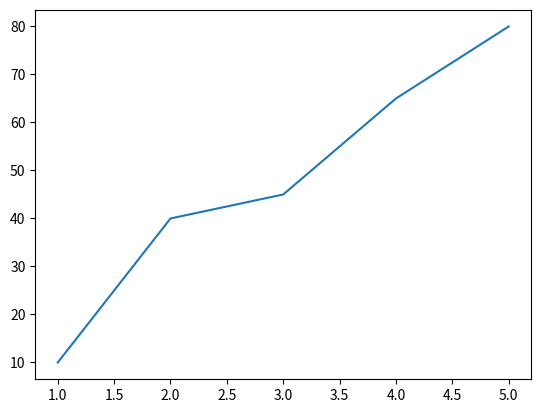
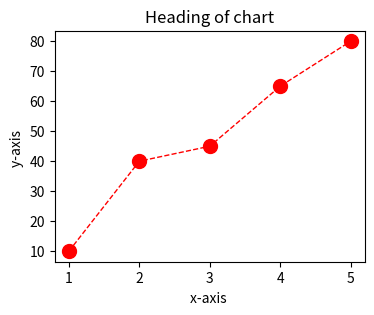
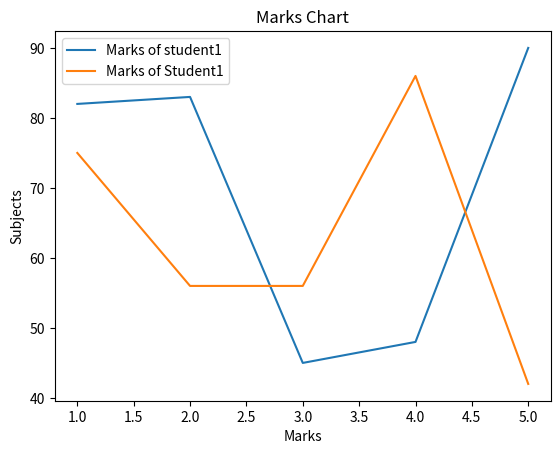
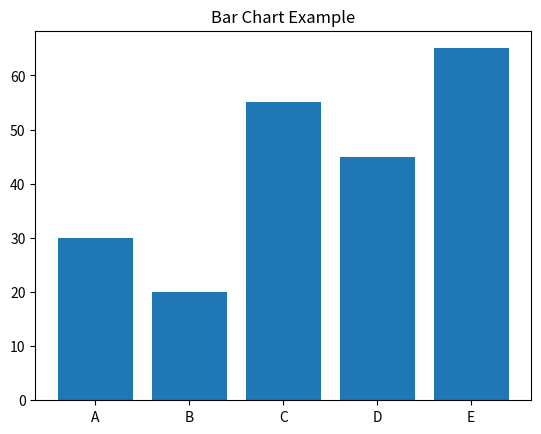
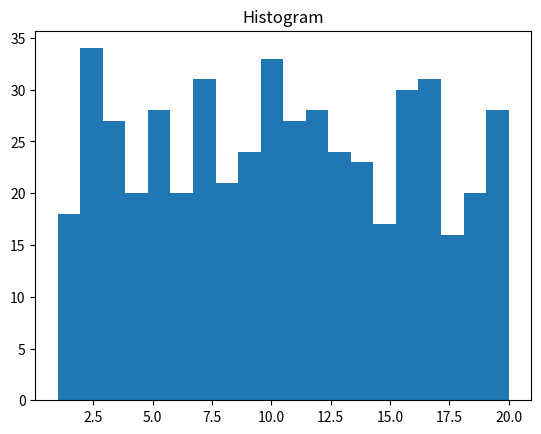
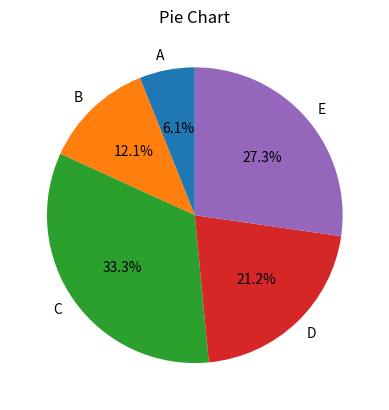
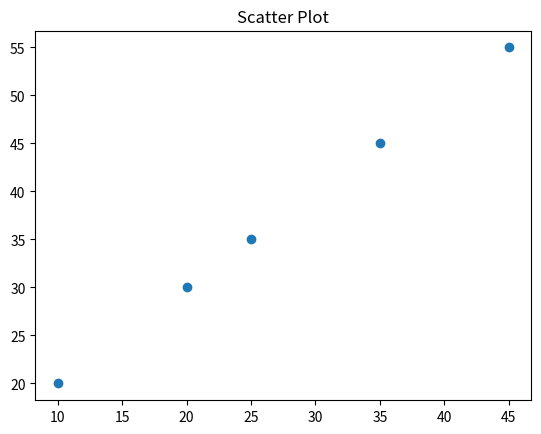
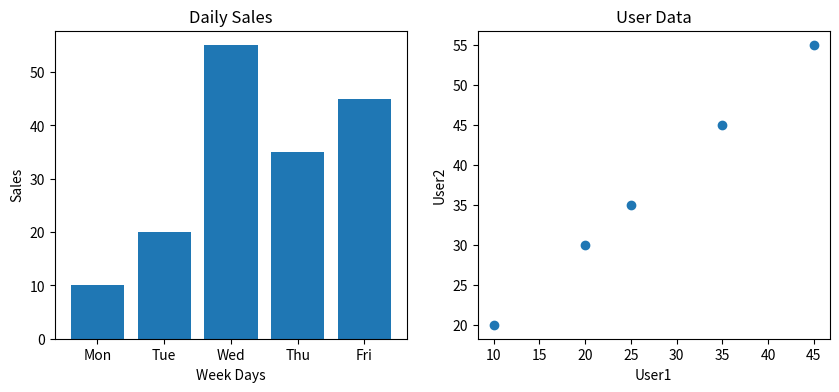
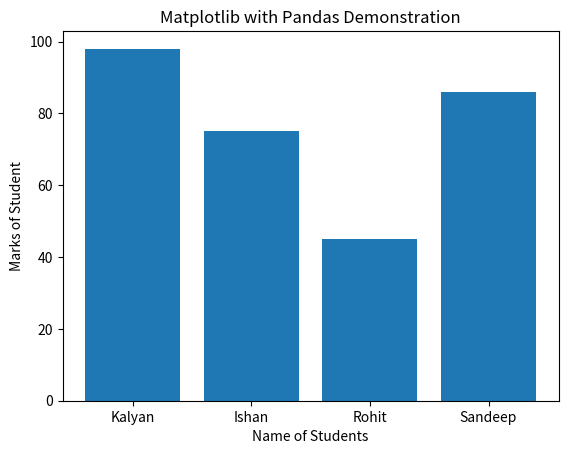

Here is the Python script that generated these plots, in order:
import matplotlib.pyplot as plt 

#create a first chart 
x = [1,2,3,4,5]
y = [10, 40, 45, 65, 80]

# #line chart 
plt.plot(x,y)
#displays the chart 
plt.show() 

#Customized Chart 
plt.figure(figsize=(4,3)) # figure size

plt.plot(x, y, color='red', marker='o', linestyle='--', linewidth=1, markersize=10)

plt.title("Heading of chart")
plt.xlabel("x-axis ")
plt.ylabel("y-axis ")

plt.show()

# data with multiple lines

x = [1,2,3,4,5]
subjects=['Maths','Science','Social','English','Nepali']
m1 = [82,83,45,48,90]
m2 = [75,56,56,86,42]

plt.plot(x, m1, label='Marks of student1') # ploting y1 data
plt.plot(x, m2, label='Marks of Student1') # ploting y2 data

plt.title("Marks Chart")
plt.xlabel("Marks")
plt.ylabel("Subjects")

plt.legend() # show legends
plt.show()


#Bar chart
x = ['A','B','C','D','E']
y = [30, 20, 55, 45, 65]

plt.bar(x,y)
plt.title('Bar Chart Example')
plt.show()

#histogram:  used for distribution analysis
import random
data = [random.randint(1, 20) for _ in range(500)]

plt.hist(data, bins=20) # histogram chart
plt.title("Histogram")
plt.show()

#piechart  : used to show part-to-whole relationships/data
data
categories = ['A','B','C','D','E']
sales = [10, 20, 55, 35, 45]

plt.pie(sales, labels=categories, autopct = '%1.1f%%', startangle=90)
plt.title("Pie Chart")
plt.show()

#Scatter Plot: used to find relationship btwn variables
#data
y1 = [10, 20, 25, 35, 45]
y2 = [20, 30, 35, 45, 55]

plt.scatter(y1, y2)
plt.title("Scatter Plot")
plt.show()

#SUB plots : used to show multiple charts in one figure

# data-1 - bar chart
categories = ['Mon','Tue','Wed','Thu','Fri']
sales = [10, 20, 55, 35, 45]

# data-2 - scatter plot
y1 = [10, 20, 25, 35, 45]
y2 = [20, 30, 35, 45, 55]

plt.figure(figsize=(10,4))

# first plot- bar chart
plt.subplot(1,2,1) # row, column, position
plt.bar(categories, sales)
plt.title("Daily Sales")
plt.xlabel("Week Days")
plt.ylabel("Sales")

# second plot- scatter chart
plt.subplot(1,2,2) # row, column, position
plt.scatter(y1, y2)
plt.title("User Data")
plt.xlabel("User1")
plt.ylabel("User2")

plt.show()


#Matplotlib and pandas-working with real data
import pandas as pd
# data
data = {
    'Students' : ['Kalyan', 'Ishan', 'Rohit', 'Sandeep'],
    'Marks' : [98, 75, 45, 86]
}

df = pd.DataFrame(data)
print(df)

plt.bar(df['Students'], df['Marks'])
plt.title("Matplotlib with Pandas Demonstration")
plt.xlabel("Name of Students")
plt.ylabel("Marks of Student")
plt.show()

#Save charts 
plt.savefig("pd_and_matplot.png")
